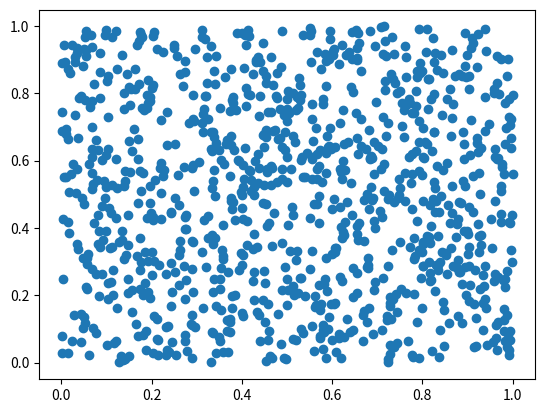

Generate this figure with matplotlib:
import matplotlib.pyplot as plt
from numpy.random import rand

a = rand(1000)
b = rand(1000)
plt.scatter(a,b)
plt.show()
plt.cla()
